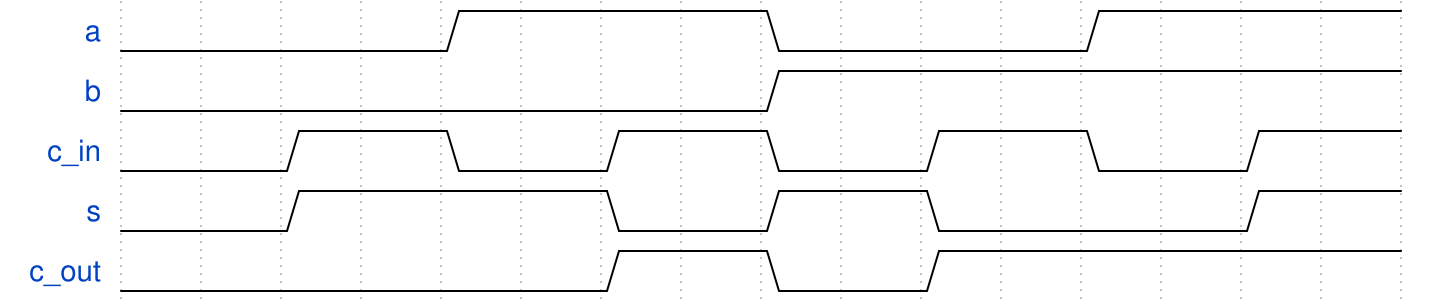

Give the WaveDrom (WaveJSON) description of this timing diagram.

{signal: [
  {name:       'a', wave: '0...1...0...1...'},
  {name:       'b', wave: '0.......1.......'},
  {name:    'c_in', wave: '0.1.0.1.0.1.0.1.'},
  {name:       's', wave: '0.1...0.1.0...1.'},
  {name:   'c_out', wave: '0.....1.0.1.....'},
]}